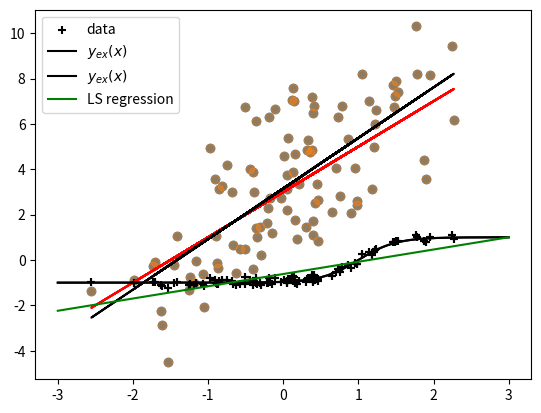

This chart was generated by the following Python code:
import numpy as np
import scipy.linalg as la
import matplotlib.pyplot as plt

def my_pinv_fullSVD(A):
    U, s, VT = np.linalg.svd(A)
    s[s > 0] = 1 / s[s > 0]
    Pinv = VT.transpose() @ la.diagsvd(s, A.shape[1], A.shape[0]) @ U.transpose()
    return Pinv

def my_pinv_thinSVD(A):
    U, s, VT = np.linalg.svd(A, full_matrices=False)
    s[s > 0] = 1 / s[s > 0]
    Pinv =  (VT.transpose() * s) @ U.transpose()
    return Pinv

A = np.random.randn(5, 4)
Apinv_numpy = np.linalg.pinv(A)
Apinv_fullSVD = my_pinv_fullSVD(A)
Apinv_thinSVD = my_pinv_thinSVD(A)
print(np.linalg.norm(Apinv_numpy - Apinv_fullSVD) / np.linalg.norm(Apinv_numpy))
print(np.linalg.norm(Apinv_numpy - Apinv_thinSVD) / np.linalg.norm(Apinv_numpy))

# Linear model y = mx + q

m =2.0
q = 3.0
N = 100 # Numer of elements
noise = 2.0

np.random.seed(0)
X = np.random.randn(N) # N random points
Y = m * X + q + noise * np.random.randn(N) # Linear model + noise
plt.scatter(X, Y)
plt.plot(X, m*X+q, color="red")
plt.show()

# Build the phi
Phi = np.column_stack([X[:, np.newaxis], np.ones((N, 1))])
# X[:, np.newaxis] Trasformo in una colonna Nx1
# np.ones((N, 1)) Colonna di 1 lunga N
#np.column_stack([...]) Mette una colonna accanto all'altra Nx2
z = my_pinv_thinSVD(Phi) @ Y
m_hat = z[0]
q_hat = z[1]
print(f"m_hat = {m_hat:.3f}")
print(f"q_hat = {q_hat:.3f}")

plt.scatter(X, Y, alpha=0.5)
plt.plot(X, m*X+q, color="red")
plt.plot(X, m_hat*X+q_hat, color="k")
plt.show()

# EXACT SOLUTION
# z2 = np.linalg.solve(Phi.transpose() @ Phi, Phi.transpose() @ Y)
# np.linalg.norm(z - z2)


# f(x) = tanh(2x-1)
np.random.seed(0)

N = 100
noise = 0.1
y_ex = lambda x: np.tanh(2*(x-1)) # lambda function

X = np.random.randn(N, 1)
Y = y_ex(X) + noise * np.random.randn(N, 1)

N_test = 1000
X_test = np.linspace(-3, 3, N_test).reshape((-1, 1)) #linspaxe X on col
Y_test = y_ex(X_test)

plt.scatter(X, Y, marker="+", color="black", label="data")
plt.plot(X_test, Y_test, color="black", label="$y_{ex}(x)$")
plt.legend()
plt.show() # plot noised data

Phi = np.block([X, np.ones((N,1))])
z = my_pinv_thinSVD(Phi) @ Y
m_hat = z[0,0]
q_hat = z[1,0]
print(f"m_hat = {m_hat:.3f}")
print(f"q_hat = {q_hat:.3f}")
Y_test_LS = m_hat*X_test + q_hat

plt.scatter(X, Y, marker="+", color="black")
plt.plot(X_test, Y_test, color="black", label="$y_{ex}(x)$")
plt.plot(X_test, Y_test_LS, color="green", label="LS regression")
plt.legend()
plt.show()